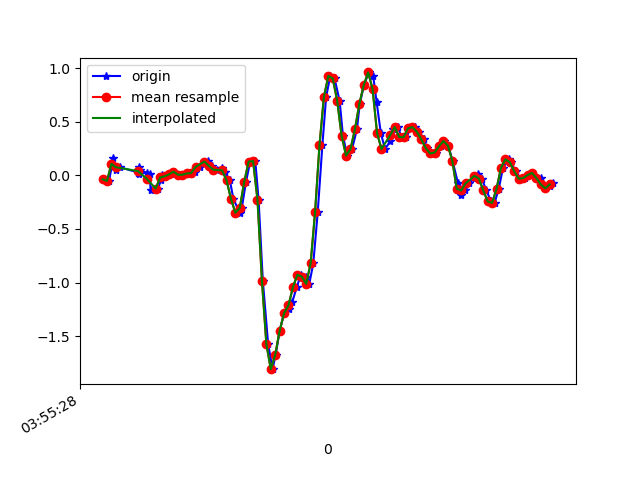

The data file committed next to this chart (first rows):
1618545328760, 1241004937583075, -0.035960283, 0.33422095, -0.047550473
1618545328789, 1241004956633379, -0.05184, 0.02757, -0.028
1618545328809, 1241004975683683, 0.1607, 0.2866, -0.07199
1618545328819, 1241004994734003, 0.05445, -0.1068, -0.02434
1618545328837, 1241005013759523, 0.07644, 0.05933, -0.06588
1618545328922, 1241005032742515, 0.02635, -0.1948, -0.01945
1618545328924, 1241005051786435, 0.009244, -0.1789, -0.05122
1618545328925, 1241005070830355, 0.07644, 0.03245, -0.04022
1618545328927, 1241005089874259, 0.04834, -0.1691, -0.03167
1618545328962, 1241005108918195, 0.0239, 0.1461, -0.06221
1618545328973, 1241005127962099, 0.01535, -0.2999, 0.008649
1618545328977, 1241005146930035, -0.1361, 0.1094, -0.07076
1618545329012, 1241005165970643, -0.1227, 0.1754, -0.008455
1618545329022, 1241005185011219, -0.04451, -0.09949, -0.04266
1618545329027, 1241005204051827, 0.005579, 0.2023, -0.02556
1618545329046, 1241005223092403, -0.009082, -0.08483, 0.0282
1618545329069, 1241005242100147, 0.009244, -0.01397, 9.7E-5
1618545329084, 1241005261114195, 0.0349, -0.02252, 0.07218
1618545329103, 1241005280153075, 0.0068, -0.2375, 0.06485
1618545329124, 1241005299191955, 0.005579, -0.2693, 0.06485
1618545329144, 1241005318230803, 0.0178, -0.0885, 0.1088
1618545329160, 1241005337243219, 0.01535, 0.008019, 0.1308
1618545329179, 1241005356282003, 0.02757, 0.01168, 0.1601
1618545329199, 1241005375320787, 0.07888, 0.02146, 0.1944
1618545329222, 1241005394359635, 0.1241, 0.0349, 0.2383
1618545329237, 1241005413373651, 0.1339, 0.06788, 0.3202
1618545329256, 1241005432412499, 0.08988, 0.1094, 0.4314
1618545329275, 1241005451452755, 0.05323, 0.1632, 0.5658
1618545329300, 1241005470491603, 0.06667, 0.2902, 0.7173
1618545329313, 1241005489530451, 0.02757, 0.4723, 0.9066
1618545329335, 1241005508544467, -0.04451, 0.6543, 1.122
1618545329351, 1241005527583315, -0.218, 0.7362, 1.271
1618545329379, 1241005546612371, -0.3487, 0.7325, 1.384
1618545329389, 1241005565650963, -0.3035, 0.7154, 1.543
1618545329408, 1241005584689491, -0.06039, 0.6739, 1.724
1618545329427, 1241005603728019, 0.129, 0.6054, 1.884
1618545329450, 1241005622766547, 0.1339, 0.4967, 2.048
1618545329465, 1241005641762835, -0.229, 0.3843, 2.2
1618545329484, 1241005660800915, -0.9816, 0.2487, 2.347
1618545329508, 1241005679838931, -1.573, 0.05444, 2.47
1618545329528, 1241005698876947, -1.809, -0.119, 2.547
1618545329542, 1241005717914963, -1.674, -0.2656, 2.562
1618545329560, 1241005736934099, -1.452, -0.3646, 2.523
1618545329580, 1241005755971603, -1.287, -0.4648, 2.431
1618545329604, 1241005775009107, -1.243, -0.5589, 2.304
1618545329617, 1241005794150901, -1.182, -0.6407, 2.11
1618545329637, 1241005813188405, -1.045, -0.747, 1.872
1618545329656, 1241005832225973, -0.9278, -0.8081, 1.607
1618545329678, 1241005851255221, -0.9449, -0.8044, 1.342
1618545329694, 1241005870292533, -1.012, -0.7507, 1.069
1618545329712, 1241005889329845, -0.8215, -0.7006, 0.7686
1618545329732, 1241005908342453, -0.3463, -0.6407, 0.4399
1618545329753, 1241005927379765, 0.2805, -0.5418, 0.1406
1618545329770, 1241005946409653, 0.7325, -0.3915, -0.1392
1618545329789, 1241005965446709, 0.928, -0.2522, -0.3811
1618545329808, 1241005984483893, 0.9048, -0.141, -0.6303
1618545329831, 1241006003521077, 0.6959, -0.06162, -0.8686
1618545329846, 1241006022533429, 0.3709, 0.03368, -1.054
1618545329865, 1241006041556533, 0.1852, 0.1326, -1.201
1618545329887, 1241006060593461, 0.245, 0.2218, -1.361
1618545329909, 1241006079630389, 0.4295, 0.2951, -1.553
... 47 more rows
